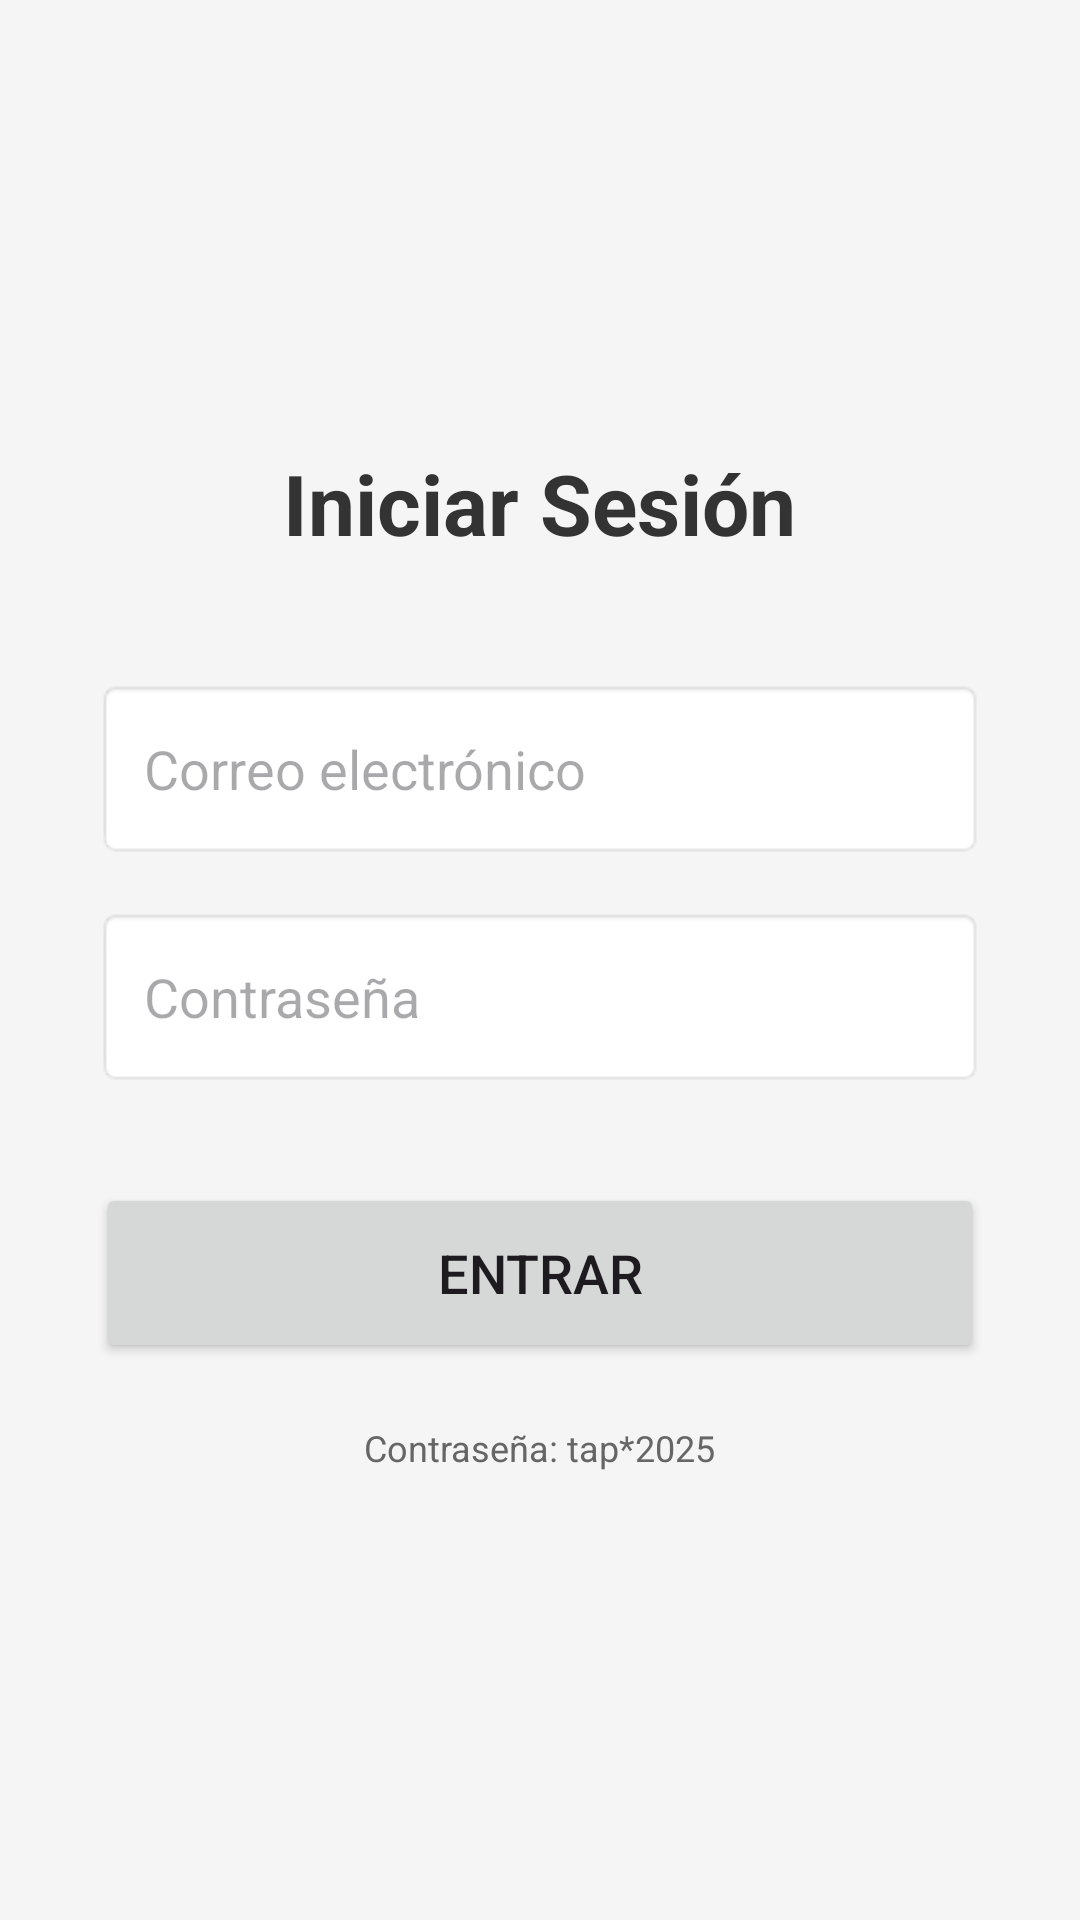

Write the Android layout XML for this screen, with the resource values it uses.
<!-- AndroidManifest.xml: application theme Theme.LoginTAP -->
<!-- res/layout/activity_main.xml -->
<?xml version="1.0" encoding="utf-8"?>
<LinearLayout xmlns:android="http://schemas.android.com/apk/res/android"
    android:layout_width="match_parent"
    android:layout_height="match_parent"
    android:orientation="vertical"
    android:padding="32dp"
    android:gravity="center"
    android:background="#f5f5f5">

    <TextView
        android:layout_width="wrap_content"
        android:layout_height="wrap_content"
        android:text="Iniciar Sesión"
        android:textSize="28sp"
        android:textStyle="bold"
        android:textColor="#333333"
        android:layout_marginBottom="40dp" />

    <EditText
        android:id="@+id/etEmail"
        android:layout_width="match_parent"
        android:layout_height="60dp"
        android:hint="Correo electrónico"
        android:inputType="textEmailAddress"
        android:padding="16dp"
        android:background="@android:drawable/editbox_background"
        android:layout_marginBottom="16dp" />

    <EditText
        android:id="@+id/etPassword"
        android:layout_width="match_parent"
        android:layout_height="60dp"
        android:hint="Contraseña"
        android:inputType="textPassword"
        android:padding="16dp"
        android:background="@android:drawable/editbox_background"
        android:layout_marginBottom="32dp" />

    <Button
        android:id="@+id/btnLogin"
        android:layout_width="match_parent"
        android:layout_height="60dp"
        android:text="Entrar"
        android:textSize="18sp" />

    <TextView
        android:layout_width="wrap_content"
        android:layout_height="wrap_content"
        android:text="Contraseña: tap*2025"
        android:textSize="12sp"
        android:textColor="#666666"
        android:layout_marginTop="20dp" />

</LinearLayout>
<!-- resources referenced by this layout -->
<resources>
  <style name="Theme.LoginTAP" parent="Base.Theme.LoginTAP" />
  <style name="Base.Theme.LoginTAP" parent="Theme.Material3.DayNight.NoActionBar">
          
          
      </style>
</resources>
